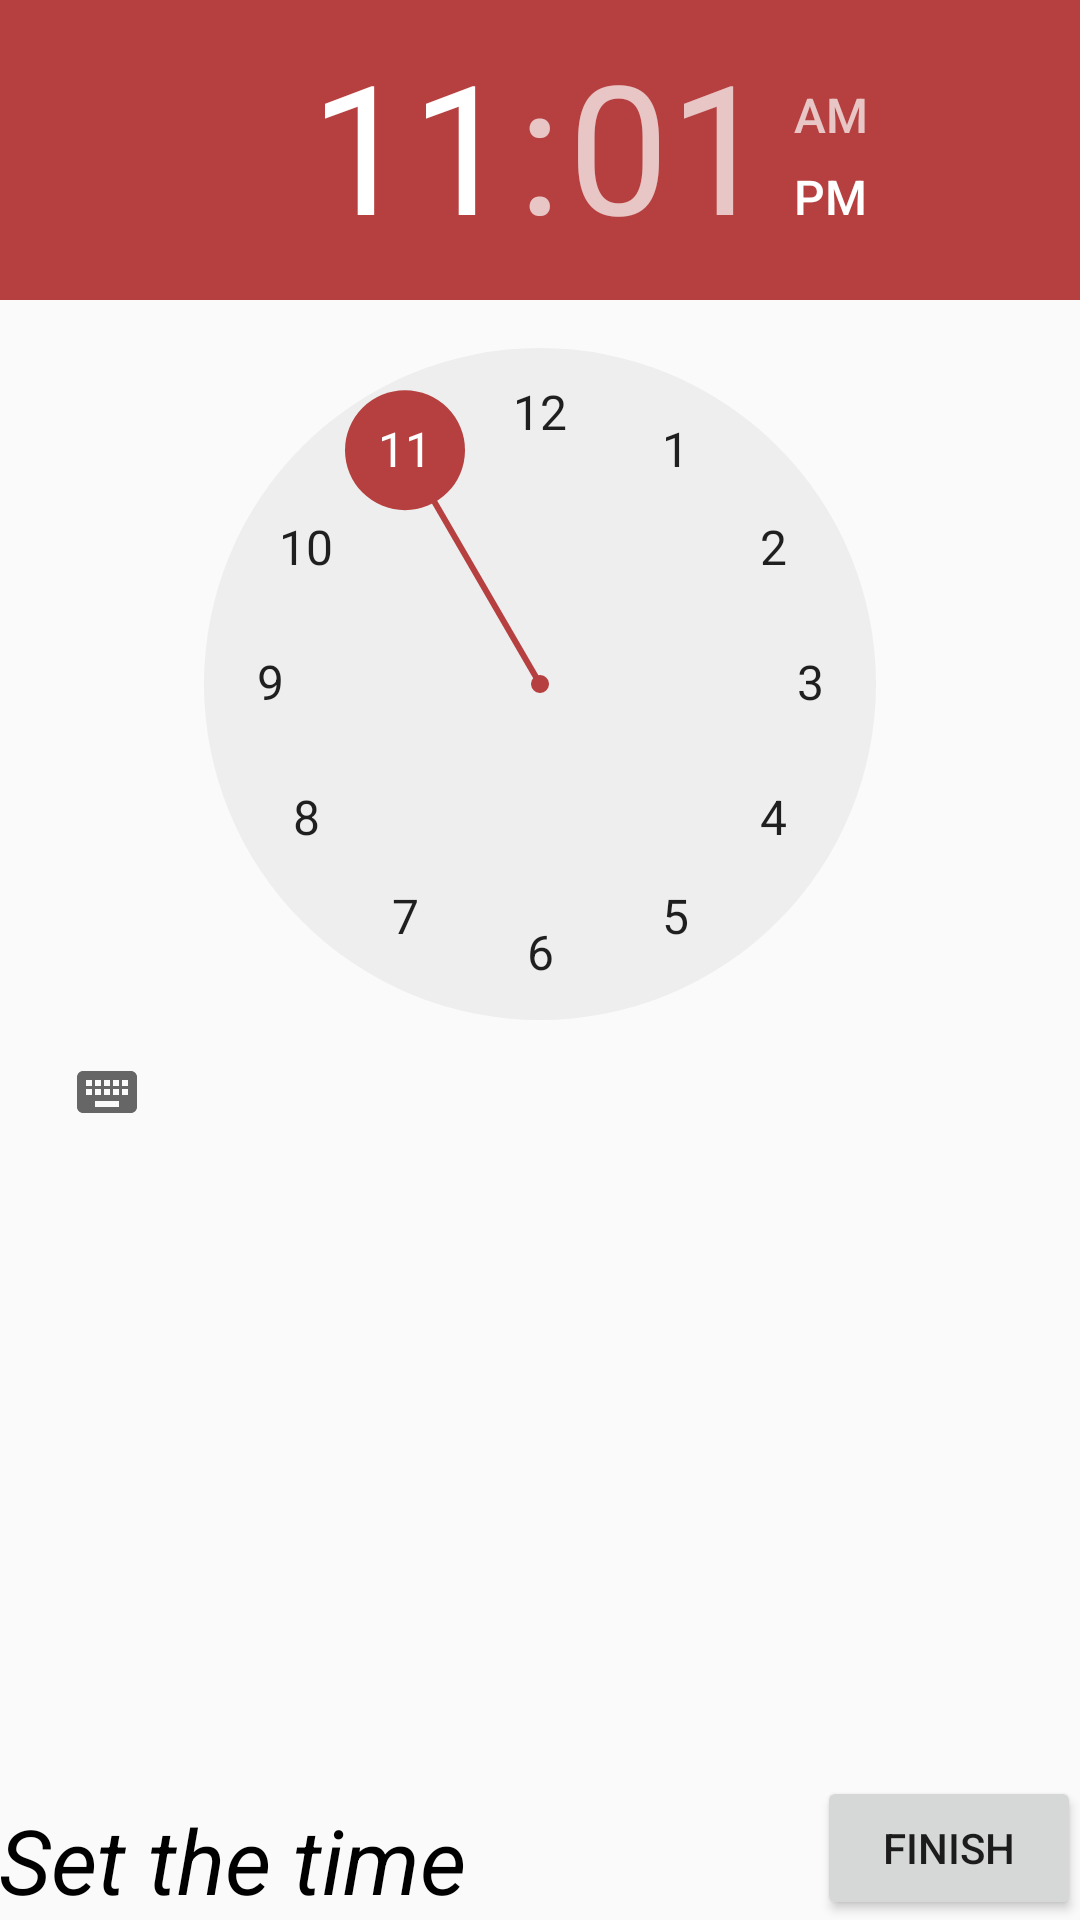

Reconstruct the res/layout file that produces this screen, plus the resources it refers to.
<!-- AndroidManifest.xml: application theme AppTheme -->
<!-- res/layout/activity_time_set.xml -->
<?xml version="1.0" encoding="utf-8"?>
<RelativeLayout xmlns:android="http://schemas.android.com/apk/res/android"
    xmlns:tools="http://schemas.android.com/tools"
    android:id="@+id/activity_time_set"
    android:layout_width="match_parent"
    android:layout_height="match_parent"
    android:paddingBottom="@dimen/activity_vertical_margin"
    android:paddingLeft="@dimen/activity_horizontal_margin"
    android:paddingRight="@dimen/activity_horizontal_margin"
    android:paddingTop="@dimen/activity_vertical_margin"
    tools:context="com.example.user.budilnikapp.TimeSetActivity">

    <TimePicker
        android:layout_width="wrap_content"
        android:layout_height="wrap_content"
        android:id="@+id/timepicker"
        />
    <Button
        android:layout_width="wrap_content"
        android:layout_height="wrap_content"
        android:text="@string/finish"
        android:layout_alignParentRight="true"
        android:layout_alignParentBottom="true"
        android:id="@+id/btn_finish"
        />
    <TextView
        android:layout_width="wrap_content"
        android:layout_height="wrap_content"
        android:text="@string/set_the_time"
        android:textColor="#000"
        android:textSize="30sp"
        android:textStyle="italic"
        android:layout_alignParentBottom="true"
        />
</RelativeLayout>
<!-- resources referenced by this layout -->
<resources>
  <string name="finish">Finish</string>
  <string name="set_the_time">Set the time</string>
  <style name="AppTheme" parent="Theme.AppCompat.Light.DarkActionBar">
          
          <item name="colorPrimary">@color/colorPrimary</item>
          <item name="colorPrimaryDark">@color/colorPrimaryDark</item>
          <item name="colorAccent">#b64040</item>
      </style>
  <!-- not gathered from this repository: default colours our renderer supplied (Android Studio template values) -->
  <color name="colorPrimary">#FF6200EE</color>
  <color name="colorPrimaryDark">#FF3700B3</color>
</resources>
